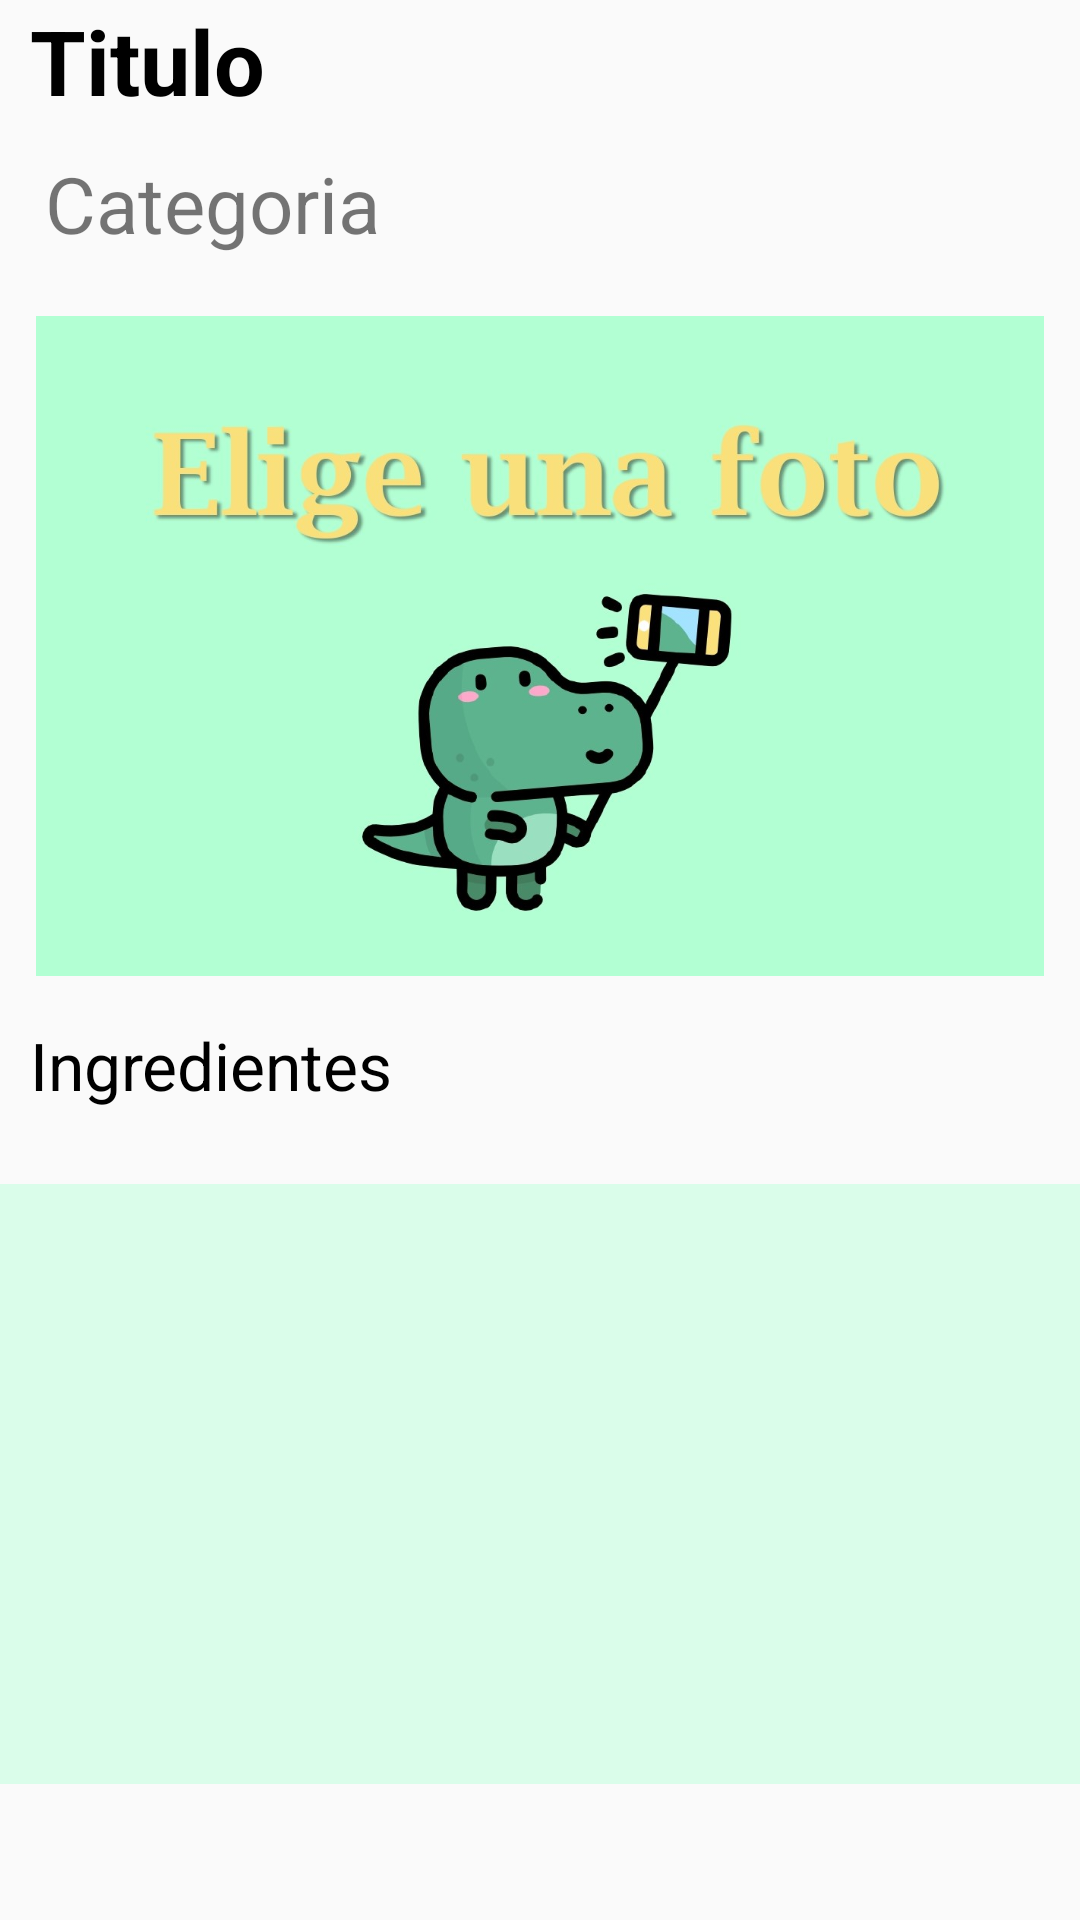

The Android layout XML behind this screen, and the referenced resources:
<!-- AndroidManifest.xml: application theme AppTheme -->
<!-- res/layout/receta_mostrada.xml -->
<?xml version="1.0" encoding="utf-8"?>
<androidx.drawerlayout.widget.DrawerLayout xmlns:android="http://schemas.android.com/apk/res/android"
    xmlns:app="http://schemas.android.com/apk/res-auto"
    xmlns:tools="http://schemas.android.com/tools"
    android:layout_width="match_parent"
    android:layout_height="match_parent"
    android:orientation="vertical"
    tools:context=".RecetaMostrada"
    android:id = "@+id/drawerLayout">

<LinearLayout
    android:orientation="vertical" android:layout_width="match_parent"
    android:layout_height="match_parent">


    <androidx.core.widget.NestedScrollView
        android:layout_width="match_parent"
        android:layout_height="wrap_content"
        android:fillViewport="true">

        <LinearLayout
            android:layout_width="match_parent"
            android:layout_height="wrap_content"
            android:orientation="vertical" >

            <TextView
                android:id="@+id/tvTitulo"
                style="@style/estiloTitulos"
                android:layout_width="match_parent"
                android:layout_height="wrap_content"
                android:text="Titulo" />

            <TextView
                android:id="@+id/tvTipo"
                android:layout_width="match_parent"
                android:layout_height="wrap_content"
                android:layout_marginTop="10sp"
                android:paddingLeft="15sp"
                android:text="Categoria"
                android:textSize="26sp" />

            <ImageView
                android:id="@+id/ivImagen"
                android:layout_width="match_parent"
                android:layout_height="220dp"
                android:layout_marginTop="20sp"
                app:srcCompat="@drawable/eligefotorecortada" />

            <TextView
                android:id="@+id/textView"
                android:layout_width="match_parent"
                android:layout_height="wrap_content"
                android:text="Ingredientes"
                android:textSize="22dp"
                android:layout_marginTop="15dp"
                android:layout_marginLeft="10dp"
                android:textColor="#000"/>

            <ListView
                android:id="@+id/lista"
                android:layout_width="match_parent"
                android:layout_height="200dp"
                android:layout_marginTop="25sp"
                android:background="#75B3FFD5"
                android:nestedScrollingEnabled="true">

            </ListView>

            <TextView
                android:id="@+id/etElaboracion"
                android:layout_width="match_parent"
                android:layout_height="wrap_content"
                android:ems="10"
                android:gravity="start|top"
                android:inputType="textMultiLine"
                android:paddingLeft="15sp"
                android:textColor="#000"
                android:textSize="22dp" />

        </LinearLayout>
    </androidx.core.widget.NestedScrollView>

</LinearLayout>

    <com.google.android.material.navigation.NavigationView
        android:id="@+id/navigationView"
        android:layout_width="wrap_content"
        android:layout_height="match_parent"
        app:menu="@menu/menu_lateral"
        android:layout_gravity = "start"
        app:headerLayout="@layout/header_menu"
        />

</androidx.drawerlayout.widget.DrawerLayout>
<!-- res/layout/header_menu.xml (included above) -->
<?xml version="1.0" encoding="utf-8"?>
<RelativeLayout xmlns:android="http://schemas.android.com/apk/res/android"
    android:layout_width="match_parent"
    android:layout_height="140dp"
    android:background="#00574B">

</RelativeLayout>
<!-- resources referenced by this layout -->
<resources>
  <!-- drawable eligefotorecortada: jpg bitmap (drawable, 85964 bytes) -->
  <style name="estiloTitulos">
          <item name="android:textSize">30sp</item>
          <item name="android:textStyle">bold</item>
          <item name="android:textColor">#000</item>
          <item name="android:paddingLeft">10sp</item>
      </style>
  <style name="AppTheme" parent="Theme.AppCompat.Light.DarkActionBar">
          
          <item name="colorPrimary">#4caf50</item>
          <item name="colorPrimaryDark">#087f23</item>
          <item name="colorAccent">@color/colorAccent</item>
      </style>
  <!-- not gathered from this repository: default colours our renderer supplied (Android Studio template values) -->
  <color name="colorAccent">#FF03DAC5</color>
</resources>
